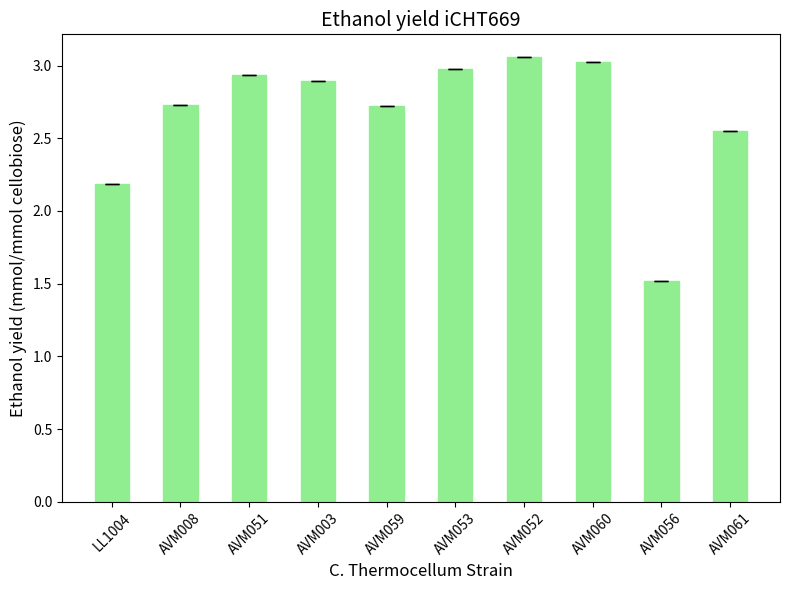

Python code for this plot:
import matplotlib.pyplot as plt

# Data
strains = ["LL1004", "AVM008", "AVM051", "AVM003", "AVM059", 
           "AVM053", "AVM052", "AVM060", "AVM056", "AVM061"]
values = [2.18572697, 2.72617259, 2.93861716, 2.893825344, 2.72549206,
           2.97872778, 3.06209044, 3.02164887, 1.51885847, 2.54849306]

errors = [0.0] * len(values)  # Error is 0 for all
# Create the plot
plt.figure(figsize=(8, 6))
plt.bar(strains, values, color='lightgreen', yerr=errors, capsize=5, ecolor='black', edgecolor='lightgreen', width = 0.5)

# Add labels and title
plt.xlabel('C. Thermocellum Strain', fontsize=12)
plt.ylabel('Ethanol yield (mmol/mmol cellobiose)', fontsize=12)
plt.title('Ethanol yield iCHT669', fontsize=14)
plt.xticks(rotation=45, fontsize=10)  # Rotate x-axis labels

# Show the plot
plt.tight_layout()
plt.show()